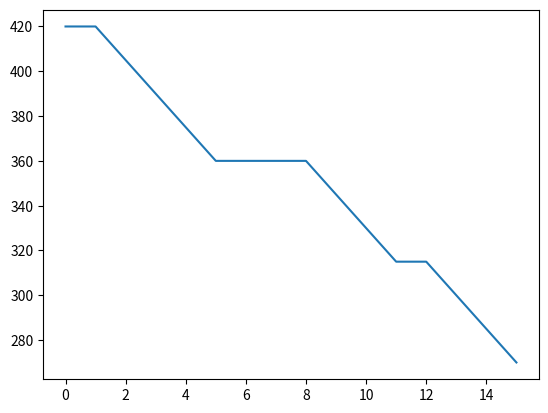

Generate this figure with matplotlib:
import matplotlib.pyplot as plt
import numpy as np
import pandas as pd

# Probability to move up or down
prob = [0.8, 1]

# statically defining the starting position
start = 420
N = 15
scale = 15
positions = [start]

# creating the random points
rr = np.random.random(N)
downp = rr < prob[0]
upp = rr > prob[1]

for idownp, iupp in zip(downp, upp):
    down = idownp and positions[-1] > 1
    up = iupp and positions[-1] < 4
    positions.append(positions[-1] - down * scale + up * scale)

plt.plot(positions)
plt.show()

df = pd.DataFrame(positions)
df.to_csv("last.csv", header=False)